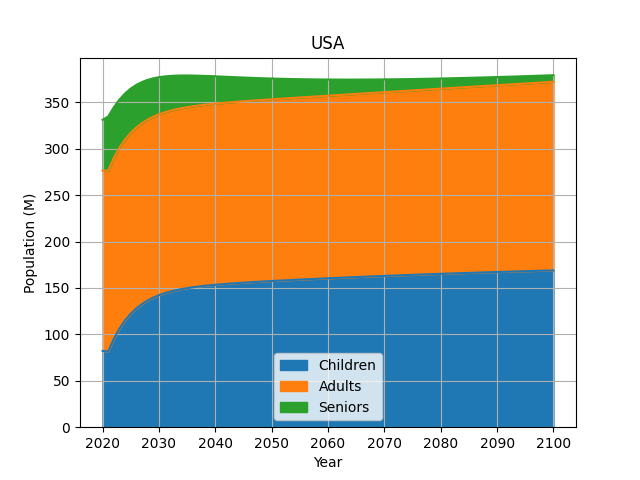

The table this chart was drawn from, first rows:
Year, Age, Male, Female, MF Ratio, Fertility Rate, MF Birth Ratio, Male births/y, Female births/y, Deathrate, MF Death Ratio, Male deaths/y, Female deaths/y, Male+1y, Female+1y, Male % change, Female % change, Immigrants/y
2020, 5.0, 9479120, 9320910, 1.02, 0.0, 1.0, 0.0, 0.0, 0.0028, 1.2, 5704, 4674, 9250994, 9230567, -2.41, -0.97, 
2020, 10.0, 10282249, 9809421, 1.05, 0.0, 1.0, 0.0, 0.0, 0.0001, 1.6, 277.0, 165.0, 10115919, 9707045, -1.62, -1.04, 
2020, 15.0, 10976324, 10452299, 1.05, 0.0002, 0.97, 1014, 1078, 0.0002, 2.0, 465.0, 221.0, 10837232, 10323558, -1.27, -1.23, 
2020, 20.0, 11208282, 10724511, 1.05, 0.0015, 0.97, 7958, 8458, 0.0006, 2.29, 1763, 738.0, 11161425, 10669848, -0.42, -0.51, 
2020, 25.0, 11332302, 10750649, 1.05, 0.0628, 0.97, 327443, 348011, 0.0011, 2.57, 3517, 1297, 11305735, 10744683, -0.23, -0.06, 
2020, 30.0, 11632482, 11131684, 1.04, 0.09, 0.97, 485898, 516418, 0.0014, 2.36, 4634, 1876, 11568929, 11054180, -0.55, -0.7, 
2020, 35.0, 11590600, 11197930, 1.04, 0.0948, 0.97, 514858, 547198, 0.0018, 2.16, 5633, 2525, 11594342, 11182805, 0.03, -0.14, 
2020, 40.0, 11230551, 10902698, 1.03, 0.0517, 0.97, 273380, 290551, 0.0022, 1.95, 6410, 3196, 11296928, 10959219, 0.59, 0.52, 
2020, 45.0, 10392462, 10213370, 1.02, 0.0118, 0.97, 58451, 62123, 0.0028, 1.74, 7241, 4092, 10553670, 10348040, 1.55, 1.32, 
2020, 50.0, 10195885, 10080366, 1.01, 0.0009, 0.97, 4400, 4676, 0.0038, 1.74, 9719, 5529, 10227959, 10102875, 0.31, 0.22, 
2020, 55.0, 10388129, 10328355, 1.01, 0.0, 1.0, 0.0, 0.0, 0.0055, 1.74, 14597, 8357, 10339961, 10273228, -0.46, -0.53, 
2020, 60.0, 10829680, 11079076, 0.98, 0.0, 1.0, 0.0, 0.0, 0.0083, 1.74, 22990, 13554, 10726773, 10920575, -0.95, -1.43, 
2020, 65.0, 10175162, 10711492, 0.95, 0.0, 1.0, 0.0, 0.0, 0.0123, 1.73, 31945, 19394, 10283076, 10771455, 1.06, 0.56, 
2020, 70.0, 8499689, 9369954, 0.91, 0.0, 1.0, 0.0, 0.0, 0.0171, 1.63, 36441, 24709, 8802839, 9618868, 3.57, 2.66, 
2020, 75.0, 6773062, 7728903, 0.88, 0.0, 1.0, 0.0, 0.0, 0.0254, 1.52, 42034, 31607, 7081946, 8032404, 4.56, 3.93, 
2020, 80.0, 4358956, 5323993, 0.82, 0.0, 1.0, 0.0, 0.0, 0.0412, 1.41, 42724, 37025, 4799743, 5773368, 10.11, 8.44, 
2020, 85.0, 2660991, 3627793, 0.73, 0.0, 1.0, 0.0, 0.0, 0.0684, 1.33, 42424, 43569, 2957860, 3930008, 11.16, 8.33, 
2020, 90.0, 1479466, 2438387, 0.61, 0.0, 1.0, 0.0, 0.0, 0.1196, 1.25, 40336, 53371, 1673347, 2632699, 13.1, 7.97, 
2020, 95.0, 613403, 1304895, 0.47, 0.0, 1.0, 0.0, 0.0, 0.5, 1.16, 67833, 123997, 746280, 1478222, 21.66, 13.28, 
2020, 100.0, 142453, 432673, 0.33, 0.0, 1.0, 0.0, 0.0, 0.75, 1.08, 22658, 63611, 168810, 483120, 18.5, 11.66, 
2020, 105.0, 0.0, 67044, 0.0, 0.0, 1.0, 0.0, 0.0, 100.0, 1.0, 0.0, 13409, 5833, 76559, 0.0, 14.19, 
2021, 5.0, 9250994, 9230567, 1.02, 0.0, 1.0, 0.0, 0.0, 0.0028, 1.2, 5651, 4699, 15758570, 16273739, -2.41, -0.97, 0.0
2021, 10.0, 10115919, 9707045, 1.05, 0.0, 1.0, 0.0, 0.0, 0.0001, 1.6, 248.0, 149.0, 10114679, 9706300, -1.62, -1.04, 0.0
2021, 15.0, 10837232, 10323558, 1.05, 0.000199, 0.97, 996.0, 1059, 0.0002, 2.0, 573.0, 273.0, 10834367, 10322193, -1.27, -1.23, 0.0
2021, 20.0, 11262131, 10769142, 1.05, 0.001493, 0.97, 7795, 8285, 0.0006, 2.29, 1865, 779.0, 11252806, 10765247, -0.42, -0.51, 200000
2021, 25.0, 11406441, 10843977, 1.05, 0.06249, 0.97, 328638, 349280, 0.0011, 2.57, 3573, 1322, 11388576, 10837367, -0.23, -0.06, 200000
2021, 30.0, 11669635, 11153474, 1.04, 0.08955, 0.97, 484420, 514847, 0.0014, 2.36, 4548, 1842, 11646895, 11144264, -0.55, -0.7, 200000
2021, 35.0, 11695048, 11282099, 1.04, 0.09433, 0.97, 516140, 548560, 0.0018, 2.16, 5718, 2554, 11666458, 11269329, 0.03, -0.14, 200000
2021, 40.0, 11397634, 11058513, 1.03, 0.05144, 0.97, 275903, 293233, 0.0022, 1.95, 6598, 3283, 11364644, 11042098, 0.59, 0.52, 200000
2021, 45.0, 10553670, 10348040, 1.02, 0.01174, 0.97, 58926, 62628, 0.0028, 1.74, 7486, 4219, 10516240, 10326945, 1.55, 1.32, 0.0
2021, 50.0, 10227959, 10102875, 1.01, 0.0008955, 0.97, 4388, 4664, 0.0038, 1.74, 9856, 5595, 10178679, 10074900, 0.31, 0.22, 0.0
2021, 55.0, 10339961, 10273228, 1.01, 0.0, 1.0, 0.0, 0.0, 0.0055, 1.74, 14433, 8241, 10267796, 10232023, -0.46, -0.53, 0.0
2021, 60.0, 10726773, 10920575, 0.98, 0.0, 1.0, 0.0, 0.0, 0.0083, 1.74, 22670, 13264, 10613423, 10854255, -0.95, -1.43, 0.0
2021, 65.0, 10283076, 10771455, 0.95, 0.0, 1.0, 0.0, 0.0, 0.0123, 1.73, 32261, 19533, 10121771, 10673790, 1.06, 0.56, 0.0
2021, 70.0, 8802839, 9618868, 0.91, 0.0, 1.0, 0.0, 0.0, 0.0171, 1.63, 37718, 25285, 8614249, 9492443, 3.57, 2.66, 0.0
2021, 75.0, 7081946, 8032404, 0.88, 0.0, 1.0, 0.0, 0.0, 0.0254, 1.52, 43971, 32810, 6862091, 7868354, 4.56, 3.93, 0.0
2021, 80.0, 4799743, 5773368, 0.82, 0.0, 1.0, 0.0, 0.0, 0.0412, 1.41, 47015, 40108, 4564668, 5572828, 10.11, 8.44, 0.0
2021, 85.0, 2957860, 3930008, 0.73, 0.0, 1.0, 0.0, 0.0, 0.0684, 1.33, 47137, 47089, 2722175, 3694563, 11.16, 8.33, 0.0
2021, 90.0, 1673347, 2632699, 0.61, 0.0, 1.0, 0.0, 0.0, 0.1196, 1.25, 45603, 57398, 1445332, 2345709, 13.1, 7.97, 0.0
2021, 95.0, 746280, 1478222, 0.47, 0.0, 1.0, 0.0, 0.0, 0.5, 1.16, 82158, 140292, 335490, 776762, 21.66, 13.28, 0.0
2021, 100.0, 168810, 483120, 0.33, 0.0, 1.0, 0.0, 0.0, 0.75, 1.08, 26792, 70997, 34850, 128135, 18.5, 11.66, 0.0
2021, 105.0, 5833, 76559, 0.0, 0.0, 1.0, 0.0, 0.0, 100.0, 1.0, 5833, 76559, 0.0, 0.0, 0.0, 14.19, 0.0
2022, 5.0, 15758570, 16273739, 1.02, 0.0, 1.0, 0.0, 0.0, 0.0028, 1.2, 9641, 8297, 20965881, 21912811, -2.41, -0.97, 0.0
2022, 10.0, 10114679, 9706300, 1.05, 0.0, 1.0, 0.0, 0.0, 0.0001, 1.6, 248.0, 149.0, 10113439, 9705555, -1.62, -1.04, 0.0
2022, 15.0, 10834367, 10322193, 1.05, 0.000198, 0.97, 991.0, 1054, 0.0002, 2.0, 573.0, 273.0, 10831502, 10320828, -1.27, -1.23, 0.0
2022, 20.0, 11353599, 10864454, 1.05, 0.001485, 0.97, 7825, 8317, 0.0006, 2.29, 1880, 786.0, 11344199, 10860524, -0.42, -0.51, 200000
2022, 25.0, 11489369, 10936574, 1.05, 0.06217, 0.97, 329790, 350505, 0.0011, 2.57, 3600, 1333, 11471369, 10929909, -0.23, -0.06, 200000
2022, 30.0, 11747688, 11243471, 1.04, 0.0891, 0.97, 485892, 516412, 0.0014, 2.36, 4580, 1857, 11724788, 11234186, -0.55, -0.7, 200000
2022, 35.0, 11767251, 11368536, 1.04, 0.09386, 0.97, 517499, 550004, 0.0018, 2.16, 5755, 2574, 11738476, 11355666, 0.03, -0.14, 200000
2022, 40.0, 11465437, 11141305, 1.03, 0.05119, 0.97, 276582, 293954, 0.0022, 1.95, 6639, 3308, 11432242, 11124765, 0.59, 0.52, 200000
2022, 45.0, 10516240, 10326945, 1.02, 0.01168, 0.97, 58513, 62188, 0.0028, 1.74, 7461, 4211, 10478935, 10305890, 1.55, 1.32, 0.0
2022, 50.0, 10178679, 10074900, 1.01, 0.000891, 0.97, 4354, 4627, 0.0038, 1.74, 9811, 5581, 10129624, 10046995, 0.31, 0.22, 0.0
2022, 55.0, 10267796, 10232023, 1.01, 0.0, 1.0, 0.0, 0.0, 0.0055, 1.74, 14338, 8212, 10196106, 10190963, -0.46, -0.53, 0.0
2022, 60.0, 10613423, 10854255, 0.98, 0.0, 1.0, 0.0, 0.0, 0.0083, 1.74, 22445, 13192, 10501198, 10788295, -0.95, -1.43, 0.0
2022, 65.0, 10121771, 10673790, 0.95, 0.0, 1.0, 0.0, 0.0, 0.0123, 1.73, 31783, 19374, 9962856, 10576920, 1.06, 0.56, 0.0
2022, 70.0, 8614249, 9492443, 0.91, 0.0, 1.0, 0.0, 0.0, 0.0171, 1.63, 36947, 24978, 8429514, 9367553, 3.57, 2.66, 0.0
2022, 75.0, 6862091, 7868354, 0.88, 0.0, 1.0, 0.0, 0.0, 0.0254, 1.52, 42654, 32177, 6648821, 7707469, 4.56, 3.93, 0.0
2022, 80.0, 4564668, 5572828, 0.82, 0.0, 1.0, 0.0, 0.0, 0.0412, 1.41, 44769, 38764, 4340823, 5379008, 10.11, 8.44, 0.0
2022, 85.0, 2722175, 3694563, 0.73, 0.0, 1.0, 0.0, 0.0, 0.0684, 1.33, 43446, 44335, 2504945, 3472888, 11.16, 8.33, 0.0
2022, 90.0, 1445332, 2345709, 0.61, 0.0, 1.0, 0.0, 0.0, 0.1196, 1.25, 39455, 51227, 1248057, 2089574, 13.1, 7.97, 0.0
... 1,641 more rows
